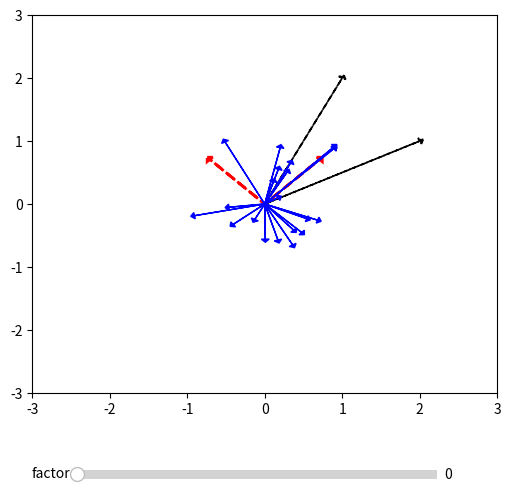

The matplotlib source for this figure:
import numpy as np
from matplotlib import pyplot as plt
from matplotlib.widgets import Slider

A = np.array( [ [2,1],
                [1,2] ], dtype='float64' )
                
_, eigvecs = np.linalg.eig(A)
eigvecs /= np.linalg.norm(eigvecs,axis=0)

Av = A @ eigvecs

n = 20
all_x = np.array( [ np.random.rand(n)*2-1, np.random.rand(n)*2-1 ], dtype='float64' )

all_v = A @ all_x

all_v = all_v.T
all_x = all_x.T

# Set up the figure and axis
fig, ax = plt.subplots(figsize=(6, 6))
plt.subplots_adjust(bottom=0.25)  # Make room for the slider

# Initial data

ax.arrow(0,0,A[0,0],A[1,0], color='black', linestyle='--', linewidth=1.25, head_width=0.1, head_length=0.05)
ax.arrow(0,0,A[0,1],A[1,1], color='black', linestyle='--', linewidth=1.25, head_width=0.1, head_length=0.05)

my_plots = [ ax.arrow(0,0,eigvecs[0,0],eigvecs[1,0], color='red', linestyle='--', linewidth=2, head_width=0.1, head_length=0.05),
             ax.arrow(0,0,eigvecs[0,1],eigvecs[1,1], color='red', linestyle='--', linewidth=2, head_width=0.1, head_length=0.05) ]
my_plots.extend([ ax.arrow(0,0,x[0],x[1], color='blue', head_width=0.1, head_length=0.05) for x in all_x ])

# Set axis limits
ax.set_xlim(-3, 3)
ax.set_ylim(-3, 3)

# Create slider axis
slider_ax = plt.axes([0.2, 0.1, 0.6, 0.03])  # [left, bottom, width, height]

# Create slider
my_slider = Slider(
    ax=slider_ax,
    label='factor',
    valmin=0.0,
    valmax=1.0,
    valinit=0.0,
    valstep=0.02
)

# Callback function for slider
def update(val):
    a = my_slider.val
    this_v = a*Av + (1-a)*eigvecs
    my_plots[0].set_data(x=0,y=0,dx=this_v[0,0],dy=this_v[1,0], head_width=0.1, head_length=0.05)
    my_plots[1].set_data(x=0,y=0,dx=this_v[0,1],dy=this_v[1,1], head_width=0.1, head_length=0.05)
    for v, x, my_plot in zip(all_v,all_x,my_plots[2:]):
      this_v = a*v + (1-a)*x
      my_plot.set_data(x=0,y=0,dx=this_v[0],dy=this_v[1], head_width=0.1, head_length=0.05)
    plt.draw()
    plt.grid(True)
    fig.canvas.flush_events()

# Register the callback
my_slider.on_changed(update)

plt.grid(True)
plt.show()
